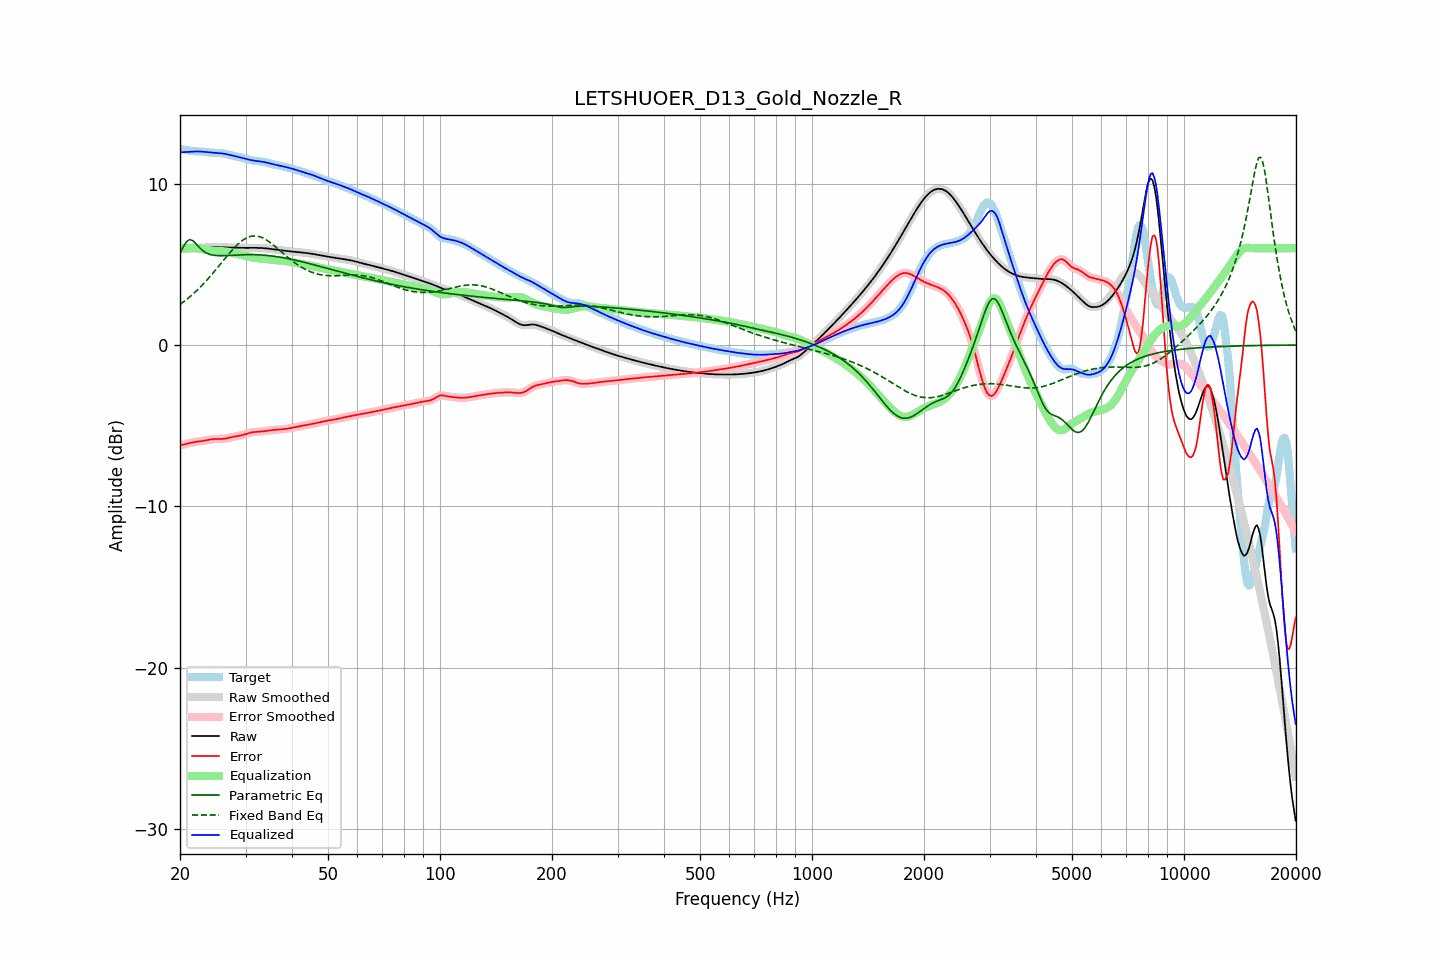

The table this chart was drawn from, first rows:
frequency, raw, error, smoothed, error_smoothed, equalization, parametric_eq, fixed_band_eq, equalized_raw, equalized_smoothed, target
20.00, 5.95, -6.21, 5.95, -6.21, 5.99, 5.68, 2.51, 11.94, 11.94, 12.16
20.20, 5.95, -6.19, 5.95, -6.19, 6.00, 5.88, 2.59, 11.95, 11.95, 12.14
20.40, 5.95, -6.17, 5.95, -6.17, 6.00, 6.07, 2.66, 11.95, 11.95, 12.12
20.61, 5.95, -6.15, 5.95, -6.15, 6.00, 6.23, 2.74, 11.95, 11.95, 12.10
20.81, 5.95, -6.13, 5.95, -6.13, 6.01, 6.39, 2.81, 11.96, 11.96, 12.08
21.02, 5.96, -6.11, 5.96, -6.11, 6.01, 6.47, 2.89, 11.96, 11.96, 12.06
21.23, 5.97, -6.08, 5.97, -6.08, 6.00, 6.54, 2.98, 11.97, 11.97, 12.05
21.44, 5.98, -6.06, 5.98, -6.06, 6.00, 6.50, 3.06, 11.98, 11.98, 12.03
21.66, 5.99, -6.03, 5.99, -6.03, 6.00, 6.47, 3.15, 11.99, 11.99, 12.02
21.87, 6.00, -6.01, 6.00, -6.02, 6.00, 6.37, 3.24, 11.99, 11.99, 12.01
22.09, 6.01, -6.00, 6.01, -6.00, 5.99, 6.27, 3.33, 12.00, 12.00, 12.01
22.31, 6.01, -5.99, 6.01, -5.99, 5.99, 6.16, 3.43, 12.00, 12.00, 12.00
22.54, 6.02, -5.98, 6.02, -5.98, 5.98, 6.05, 3.53, 12.00, 12.00, 12.00
22.76, 6.03, -5.96, 6.03, -5.96, 5.96, 5.95, 3.63, 11.99, 11.99, 11.99
22.99, 6.03, -5.95, 6.03, -5.95, 5.95, 5.86, 3.73, 11.98, 11.98, 11.98
23.22, 6.04, -5.93, 6.04, -5.93, 5.93, 5.79, 3.84, 11.97, 11.97, 11.97
23.45, 6.05, -5.91, 6.05, -5.91, 5.91, 5.72, 3.94, 11.96, 11.96, 11.96
23.69, 6.06, -5.89, 6.06, -5.89, 5.89, 5.68, 4.05, 11.95, 11.95, 11.95
23.92, 6.07, -5.87, 6.07, -5.87, 5.88, 5.63, 4.16, 11.94, 11.94, 11.94
24.16, 6.07, -5.85, 6.07, -5.86, 5.86, 5.61, 4.28, 11.93, 11.93, 11.93
24.40, 6.08, -5.84, 6.08, -5.84, 5.85, 5.58, 4.39, 11.93, 11.93, 11.92
24.65, 6.08, -5.83, 6.08, -5.83, 5.84, 5.56, 4.51, 11.92, 11.92, 11.91
24.89, 6.08, -5.83, 6.08, -5.83, 5.83, 5.55, 4.63, 11.91, 11.91, 11.91
25.14, 6.08, -5.83, 6.08, -5.83, 5.83, 5.54, 4.75, 11.91, 11.91, 11.90
25.39, 6.07, -5.83, 6.07, -5.83, 5.83, 5.54, 4.87, 11.90, 11.90, 11.90
25.65, 6.07, -5.83, 6.07, -5.83, 5.82, 5.53, 5.00, 11.89, 11.89, 11.89
25.91, 6.06, -5.82, 6.06, -5.82, 5.82, 5.53, 5.12, 11.88, 11.88, 11.88
26.16, 6.05, -5.82, 6.05, -5.82, 5.81, 5.54, 5.24, 11.86, 11.86, 11.87
26.43, 6.05, -5.80, 6.05, -5.80, 5.80, 5.54, 5.36, 11.85, 11.85, 11.85
26.69, 6.05, -5.79, 6.05, -5.79, 5.78, 5.54, 5.48, 11.83, 11.83, 11.83
26.96, 6.04, -5.76, 6.04, -5.76, 5.76, 5.55, 5.60, 11.81, 11.81, 11.81
27.23, 6.04, -5.74, 6.04, -5.74, 5.74, 5.55, 5.72, 11.78, 11.78, 11.78
27.50, 6.04, -5.72, 6.04, -5.72, 5.72, 5.56, 5.83, 11.76, 11.76, 11.75
27.77, 6.03, -5.69, 6.03, -5.69, 5.70, 5.57, 5.94, 11.74, 11.74, 11.73
28.05, 6.03, -5.67, 6.03, -5.67, 5.68, 5.57, 6.05, 11.71, 11.71, 11.71
28.33, 6.03, -5.66, 6.03, -5.66, 5.66, 5.58, 6.15, 11.69, 11.69, 11.69
28.62, 6.02, -5.64, 6.02, -5.64, 5.64, 5.58, 6.25, 11.67, 11.67, 11.67
28.90, 6.02, -5.62, 6.02, -5.62, 5.62, 5.59, 6.34, 11.64, 11.64, 11.65
29.19, 6.02, -5.60, 6.02, -5.60, 5.60, 5.59, 6.42, 11.62, 11.62, 11.62
29.48, 6.02, -5.58, 6.02, -5.58, 5.57, 5.60, 6.49, 11.59, 11.59, 11.60
29.78, 6.02, -5.55, 6.02, -5.55, 5.55, 5.60, 6.56, 11.56, 11.56, 11.57
30.08, 6.02, -5.52, 6.02, -5.52, 5.52, 5.60, 6.62, 11.54, 11.54, 11.54
30.38, 6.02, -5.49, 6.02, -5.49, 5.49, 5.60, 6.67, 11.51, 11.51, 11.51
30.68, 6.02, -5.46, 6.02, -5.46, 5.46, 5.60, 6.70, 11.49, 11.49, 11.48
30.99, 6.02, -5.43, 6.02, -5.43, 5.44, 5.60, 6.73, 11.46, 11.46, 11.46
31.30, 6.02, -5.41, 6.02, -5.41, 5.42, 5.60, 6.75, 11.44, 11.44, 11.44
31.61, 6.02, -5.40, 6.02, -5.40, 5.40, 5.60, 6.76, 11.43, 11.43, 11.42
31.93, 6.02, -5.39, 6.02, -5.39, 5.39, 5.60, 6.76, 11.41, 11.41, 11.41
32.24, 6.02, -5.38, 6.02, -5.38, 5.38, 5.59, 6.75, 11.40, 11.40, 11.40
32.57, 6.02, -5.37, 6.02, -5.37, 5.37, 5.59, 6.72, 11.39, 11.39, 11.39
32.89, 6.01, -5.37, 6.01, -5.37, 5.36, 5.58, 6.70, 11.38, 11.38, 11.38
33.22, 6.01, -5.36, 6.01, -5.36, 5.35, 5.58, 6.66, 11.36, 11.36, 11.37
33.55, 6.00, -5.35, 6.00, -5.35, 5.34, 5.57, 6.61, 11.35, 11.35, 11.35
33.89, 5.99, -5.33, 5.99, -5.33, 5.33, 5.56, 6.56, 11.33, 11.33, 11.33
34.23, 5.98, -5.32, 5.98, -5.32, 5.32, 5.55, 6.50, 11.30, 11.30, 11.30
34.57, 5.97, -5.30, 5.97, -5.30, 5.31, 5.54, 6.43, 11.28, 11.28, 11.28
34.92, 5.96, -5.29, 5.96, -5.29, 5.29, 5.53, 6.36, 11.25, 11.25, 11.25
35.27, 5.95, -5.28, 5.95, -5.28, 5.28, 5.52, 6.28, 11.23, 11.23, 11.22
35.62, 5.93, -5.27, 5.93, -5.27, 5.27, 5.51, 6.21, 11.20, 11.20, 11.20
35.97, 5.92, -5.26, 5.92, -5.26, 5.26, 5.49, 6.12, 11.18, 11.18, 11.18
... 635 more rows
